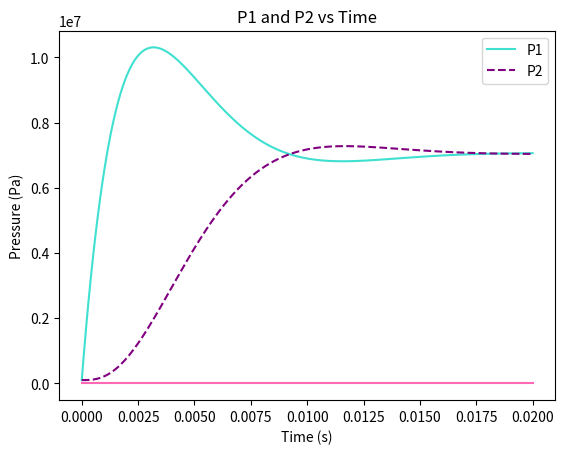

Write Python code to recreate this figure.
from scipy.integrate import odeint
import matplotlib.pyplot as plt
import numpy as np
'''
Utilized CHATGPT 
'''


def ode_system(X, t, *params):
    """
    The ode system is defined in terms of state variables.
    unknowns:
    x: position of the piston
    xdot: velocity of the piston
    p1: pressure on right of piston
    p2: pressure on left of the piston
    :param X: The list of state variables
    :param t: The time for this instance of the function
    :param params: The list of physical constants for the system
    :return: The list of derivatives of the state variables
    """
    #unpack the parameters
    A, V, m, Cd, beta, Ps, rho, Pa, K, y = params

    #calculate derivatives
    #conveniently rename state variables
    x = X[0]
    xdot = X[1]
    P1 = X[2]
    P2 = X[3]

    #use my equations from the assignment
    xddot = (A / m) * (P1 - P2)
    p1dot = (beta / (V * rho)) * (y * K * (Ps - P1) - rho * A * xdot)
    p2dot = (beta / (V * rho)) * (rho * A * xdot - y * K * (P2 - Pa))

    # return the list of derivatives of the state variables
    return [xdot, xddot, p1dot, p2dot]


def main():
    """
    This function uses the outlined parameters given to plot the system on an appropriately labeled graph.
    :return: plots
    """

    # Time for plot #After some trial and error, I found all the action seems to happen in the first 0.02 seconds
    t = np.linspace(0, 0.02, 200)
    myargs= (4.909e-4, 1.473e-4, 30, 0.6, 2e9, 1.4e7, 850, 1e5, 2e-5, 0.002)

    # Initial Conditions, x=x0=0, xdot=0, p1=p1_0=p_a, p2=p2_0=p_a
    x0=0
    xdot0=0
    p1_0=1E5
    p2_0=1E5
    I0 = [x0, xdot0, p1_0, p2_0]

    x = odeint(ode_system, I0, t, args=myargs)

    #plot the result
    plt.plot(t, x[:, 1], 'hotpink')
    plt.xlabel('Time (s)')
    plt.ylabel('Velocity of Piston (m/s)')
    plt.title('Mechanical Displacement Speed (ẋ)', fontsize=12)
    plt.show()

    plt.plot(t, x[:, 2], color='turquoise', label="P1")
    plt.plot(t, x[:, 3], '--', color='purple', label="P2")
    plt.xlabel('Time (s)')
    plt.ylabel('Pressure (Pa)')
    plt.legend()
    plt.title('P1 and P2 vs Time')
    plt.show()


if __name__=="__main__":
    main()


